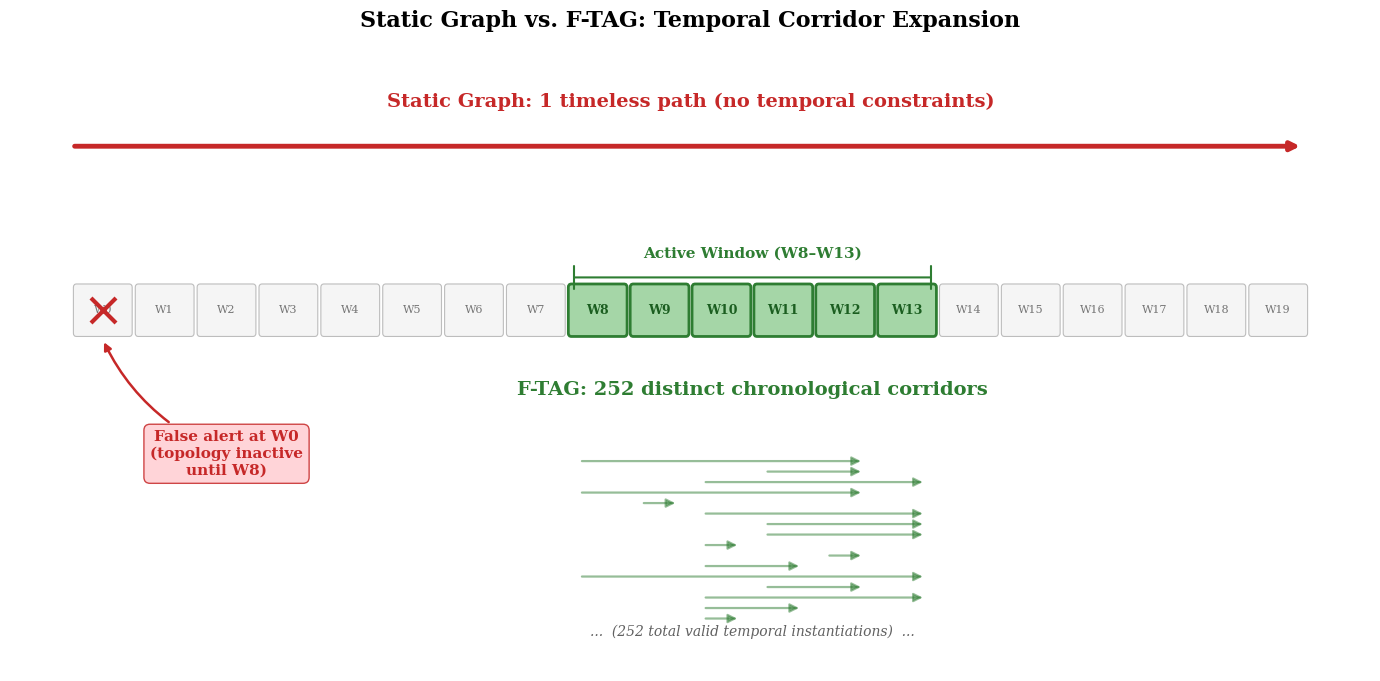

Reproduce this figure in Python. (Note: this script raises an exception after producing the figure.)
"""
Regenerate fig_static_vs_tag.png with a clean, non-overlapping vertical layout.
Top section: Static graph (single red arrow spanning all windows)
Middle: Timeline of 20 windows with active W8-W13 highlighted
Bottom: F-TAG corridors (green arrows) clearly below the timeline
False alert callout on the left side.
"""
import matplotlib
matplotlib.use('Agg')
import matplotlib.pyplot as plt
import matplotlib.patches as mpatches
import numpy as np

DPI = 400
plt.rcParams.update({
    'font.family': 'serif',
    'font.serif': ['Times New Roman', 'DejaVu Serif', 'Georgia'],
    'font.size': 13,
    'figure.dpi': DPI,
    'savefig.dpi': DPI,
    'figure.facecolor': 'white',
    'axes.facecolor': 'white',
    'savefig.facecolor': 'white',
})

C_RED = '#C62828'
C_GREEN = '#2E7D32'
C_GREEN_LIGHT = '#A5D6A7'
C_GREY = '#F5F5F5'
C_GREY_BORDER = '#BDBDBD'

fig, ax = plt.subplots(figsize=(14, 7))

TAU = 20
ACTIVE_START, ACTIVE_END = 8, 13
BOX_W, BOX_H = 0.85, 0.7

# ── Y-level assignments (well-separated) ──
Y_STATIC_ARROW = 8.0
Y_STATIC_LABEL = 8.6
Y_BOXES = 5.5
Y_FTAG_LABEL = 4.2
Y_CORRIDORS_TOP = 3.2
Y_FALSE_ALERT_TEXT = 3.0

# ════════════════════════════════════════════════════
# TOP: Static graph — single red arrow across all windows
# ════════════════════════════════════════════════════
ax.annotate("", xy=(TAU - 0.1, Y_STATIC_ARROW), xytext=(0, Y_STATIC_ARROW),
            arrowprops=dict(arrowstyle="-|>", color=C_RED, lw=3.5))
ax.text(TAU / 2, Y_STATIC_LABEL,
        "Static Graph: 1 timeless path (no temporal constraints)",
        color=C_RED, ha="center", fontsize=14, fontweight="bold")

# ════════════════════════════════════════════════════
# MIDDLE: Timeline of 20 windows
# ════════════════════════════════════════════════════
for w in range(TAU):
    active = ACTIVE_START <= w <= ACTIVE_END
    fc = C_GREEN_LIGHT if active else C_GREY
    ec = C_GREEN if active else C_GREY_BORDER
    lw = 2.0 if active else 0.8
    ax.add_patch(mpatches.FancyBboxPatch(
        (w + 0.075, Y_BOXES - BOX_H/2), BOX_W, BOX_H,
        boxstyle="round,pad=0.05",
        facecolor=fc, edgecolor=ec, linewidth=lw))
    ax.text(w + 0.5, Y_BOXES,
            f"W{w}", ha="center", va="center",
            fontsize=8 if not active else 9,
            fontweight='bold' if active else 'normal',
            color='#1B5E20' if active else '#757575')

# Active window bracket / label
bracket_y = Y_BOXES + BOX_H/2 + 0.15
ax.annotate("", xy=(ACTIVE_START + 0.075, bracket_y),
            xytext=(ACTIVE_END + 0.925, bracket_y),
            arrowprops=dict(arrowstyle="|-|", color=C_GREEN, lw=1.5,
                           mutation_scale=8))
ax.text((ACTIVE_START + ACTIVE_END + 1) / 2, bracket_y + 0.3,
        "Active Window (W8\u2013W13)", ha="center", fontsize=11,
        color=C_GREEN, fontweight="bold")

# ════════════════════════════════════════════════════
# BOTTOM: F-TAG corridors (green arrows below the timeline)
# ════════════════════════════════════════════════════
ax.text((ACTIVE_START + ACTIVE_END + 1) / 2, Y_FTAG_LABEL,
        "F-TAG: 252 distinct chronological corridors",
        color=C_GREEN, ha="center", fontsize=14, fontweight="bold")

rng = np.random.default_rng(42)
n_drawn = 16
spacing = 0.16
for i in range(n_drawn):
    start = rng.integers(ACTIVE_START, ACTIVE_END)
    end = rng.integers(start, ACTIVE_END + 1)
    y = Y_CORRIDORS_TOP - i * spacing
    # Offset start/end to align with box centers
    x_start = start + 0.2
    x_end = end + 0.8
    ax.annotate("", xy=(x_end, y), xytext=(x_start, y),
                arrowprops=dict(arrowstyle="-|>", color=C_GREEN,
                               lw=1.6, alpha=0.5))

# Ellipsis to indicate more corridors
ax.text((ACTIVE_START + ACTIVE_END + 1) / 2,
        Y_CORRIDORS_TOP - (n_drawn) * spacing - 0.1,
        "...  (252 total valid temporal instantiations)  ...",
        ha="center", fontsize=10, color='#616161', style='italic')

# ════════════════════════════════════════════════════
# LEFT: False alert callout at W0
# ════════════════════════════════════════════════════
# Red X marker on W0
ax.plot(0.5, Y_BOXES, marker='x', markersize=18, markeredgewidth=3,
        color=C_RED, zorder=5)

ax.annotate("False alert at W0\n(topology inactive\nuntil W8)",
            xy=(0.5, Y_BOXES - BOX_H/2 - 0.1),
            xytext=(2.5, Y_FALSE_ALERT_TEXT),
            fontsize=11, color=C_RED, fontweight='bold',
            ha="center",
            arrowprops=dict(arrowstyle="-|>", color=C_RED, lw=1.8,
                           connectionstyle="arc3,rad=-0.2"),
            bbox=dict(boxstyle='round,pad=0.4', facecolor='#FFCDD2',
                      edgecolor=C_RED, alpha=0.85))

# ════════════════════════════════════════════════════
# Axis cleanup
# ════════════════════════════════════════════════════
ax.set_xlim(-1, TAU + 1)
ax.set_ylim(0, 9.5)
ax.axis("off")
ax.set_title("Static Graph vs. F-TAG: Temporal Corridor Expansion",
             fontsize=16, fontweight="bold", pad=15)

plt.tight_layout()
plt.savefig("Figures/fig_static_vs_tag.png", dpi=DPI, bbox_inches="tight")
plt.close()
print("[OK] fig_static_vs_tag.png — redesigned with vertical layout")
